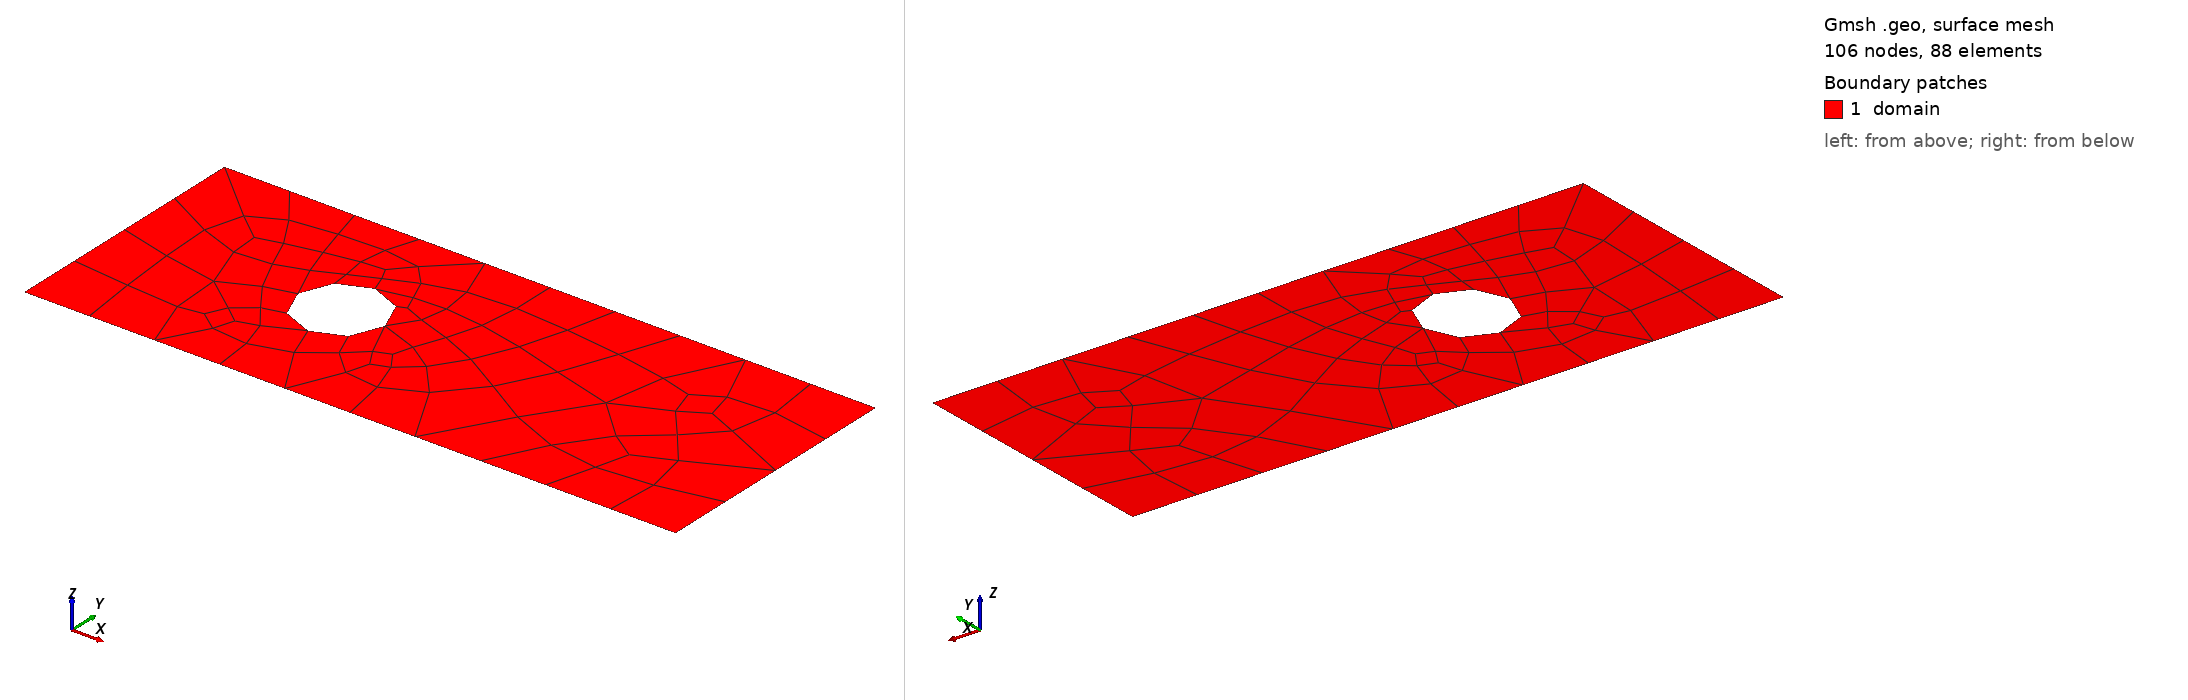

Gmsh geometry script, surface-meshed: 106 nodes, 88 surface elements. Boundary patches (legend numbers): 1 domain. Left view from above one corner, right view from below the opposite corner. Legend entries are the model's physical surfaces. The drawing asked Gmsh for element sizes between 1% and 20% of the model's largest extent; the script's own settings can give other sizes.

=== cylinder.geo (drawn) ===
// All-quad channel with a circular obstacle.
Mesh.MshFileVersion = 2.2;
Mesh.Binary = 1;
SetFactory("OpenCASCADE");

L = 15;
H = 6;
D = 1;

Rectangle(1) = {-5, -H / 2, 0, L, H};
Disk(2) = {0, 0, 0, D, D};
BooleanDifference{ Surface{1}; Delete; }{ Surface{2}; Delete; }

// Blossom recombination is used rather than accepting triangles from a
// generic triangular mesh. The checked-in MSH2 file is verified by the loader.
Mesh.Algorithm = 8;
Mesh.RecombinationAlgorithm = 2;
Mesh.RecombineAll = 1;
Mesh.Smoothing = 10;
Mesh.CharacteristicLengthMin = 0.08;
Mesh.CharacteristicLengthMax = 0.24;

Physical Curve("inlet", 1) = Curve In BoundingBox {-5.0001, -H/2-0.0001, -0.0001, -4.9999, H/2+0.0001, 0.0001};
Physical Curve("outlet", 2) = Curve In BoundingBox {9.9999, -H/2-0.0001, -0.0001, 10.0001, H/2+0.0001, 0.0001};
Physical Curve("bottom", 3) = Curve In BoundingBox {-5.0001, -H/2-0.0001, -0.0001, 10.0001, -H/2+0.0001, 0.0001};
Physical Curve("top", 4) = Curve In BoundingBox {-5.0001, H/2-0.0001, -0.0001, 10.0001, H/2+0.0001, 0.0001};
Physical Curve("cylinder", 5) = Curve In BoundingBox {-1.0001, -1.0001, -0.0001, 1.0001, 1.0001, 0.0001};
Physical Surface("domain", 10) = {1};
